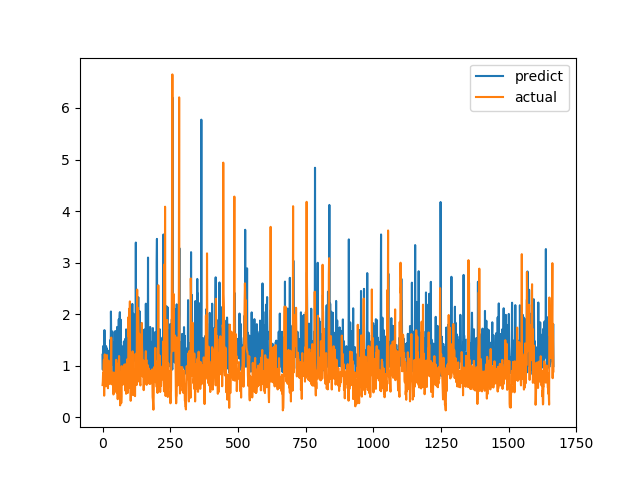

The table this chart was drawn from, first rows:
predict, actual
1.212, 0.6238
0.9224, 0.6915
1.38, 0.8558
1.32, 0.7094
1.139, 1.015
1.241, 1.116
1.214, 0.4183
1.691, 1.002
1.284, 1.219
1.274, 1.143
1.363, 0.6528
0.9408, 0.6747
1.28, 0.601
1.38, 0.6695
1.18, 0.6538
1.122, 0.7814
1.337, 1.206
0.9086, 0.8469
1.135, 0.8286
1.105, 0.6482
1.129, 0.5624
1.158, 0.7183
1.29, 1.1
0.9372, 0.9542
1.117, 0.729
0.8423, 0.6694
1.151, 0.8631
1.185, 0.6465
1.113, 0.8223
1.5, 0.9236
1.001, 0.8301
2.052, 1.067
1.616, 1.546
1.015, 0.6827
1.085, 0.6386
1.097, 0.6464
1.66, 0.6881
1.664, 0.7274
1.042, 0.65
1.223, 0.8694
1.251, 0.4409
0.8166, 0.4519
1.452, 0.7575
1.397, 0.4952
1.388, 0.6851
1.457, 0.7244
0.9795, 0.8654
1.673, 0.74
1.471, 0.8071
1.024, 0.8204
1.406, 1.114
1.452, 1.109
1.159, 0.4751
1.215, 1.039
1.752, 0.9458
1.028, 0.7878
0.9714, 0.3505
1.547, 0.9368
1.208, 0.9868
1.09, 0.647
... 1,607 more rows
